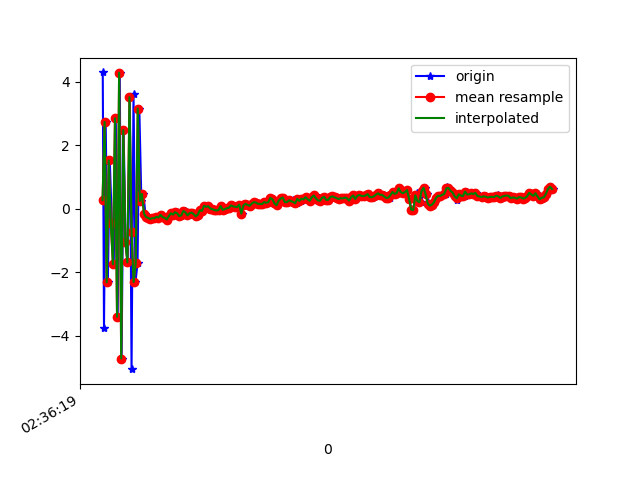

Values plotted in this chart, from the file beside it:
1617762980102, 458616732055062, 4.294143, -4.6657457, -5.9807496
1617762980114, 458616751285832, -3.741, -5.928, 1.894
1617762980130, 458616770516602, 2.735, -4.864, -8.045
1617762980151, 458616789747372, -2.311, -5.899, 4.59
1617762980170, 458616808978142, 1.525, -5.193, -10.05
1617762980190, 458616828208912, -0.4585, -5.706, 6.197
1617762980208, 458616847439682, -1.742, -5.889, -10.59
1617762980228, 458616866670452, 2.852, -4.94, 4.951
1617762980246, 458616885901222, -3.395, -6.285, -7.731
1617762980266, 458616905131992, 4.286, -4.399, -0.11
1617762980284, 458616924362762, -4.708, -6.194, -0.8173
1617762980303, 458616943593532, 2.478, -4.905, -7.96
1617762980323, 458616962963170, -1.035, -5.759, 5.525
1617762980343, 458616982193940, -1.685, -6.012, -10.5
1617762980364, 458617001424710, 3.517, -4.883, 3.074
1617762980380, 458617020655480, -5.044, -6.32, -3.843
1617762980399, 458617039886250, 3.611, -4.611, -6.716
1617762980418, 458617059117020, -2.302, -5.529, 4.881
1617762980438, 458617078347790, -1.708, -5.591, -10.83
1617762980455, 458617097578560, 3.159, -5.006, 1.144
1617762980475, 458617116809330, 0.2502, -5.582, 0.6542
1617762980494, 458617136040100, 0.4697, -5.184, -1.5
1617762980514, 458617155270870, -0.1466, -5.291, -2.303
1617762980531, 458617174501640, -0.2599, -5.256, -2.469
1617762980551, 458617193732410, -0.2809, -5.321, -2.46
1617762980572, 458617212963180, -0.319, -5.419, -2.437
1617762980589, 458617232193950, -0.2925, -5.427, -2.429
1617762980608, 458617251424720, -0.2951, -5.38, -2.434
1617762980627, 458617270655490, -0.2499, -5.365, -2.483
1617762980646, 458617289886260, -0.2727, -5.364, -2.425
1617762980665, 458617309117030, -0.1865, -5.359, -2.39
1617762980685, 458617328347800, -0.2615, -5.416, -2.51
1617762980703, 458617347578570, -0.2801, -5.194, -2.481
1617762980722, 458617366809340, -0.3346, -5.244, -2.526
1617762980741, 458617386040110, -0.23, -5.316, -2.416
1617762980760, 458617405270880, -0.1373, -5.409, -2.333
1617762980780, 458617424501650, -0.1703, -5.398, -2.348
1617762980798, 458617443732420, -0.1899, -5.311, -2.399
1617762980817, 458617462963190, -0.1062, -5.289, -2.348
1617762980836, 458617482193960, -0.1364, -5.247, -2.375
1617762980856, 458617501424730, -0.2252, -5.17, -2.321
1617762980875, 458617520655500, -0.2073, -5.02, -2.344
1617762980896, 458617539886270, -0.06778, -4.975, -2.387
1617762980912, 458617559117040, -0.1062, -4.883, -2.369
1617762980930, 458617578347810, -0.2031, -4.879, -2.343
1617762980951, 458617597578580, -0.1371, -4.846, -2.393
1617762980972, 458617616809350, -0.1162, -4.833, -2.306
1617762980989, 458617636040120, -0.1659, -4.788, -2.34
1617762981008, 458617655270890, -0.2374, -4.771, -2.356
1617762981027, 458617674501660, -0.1799, -4.708, -2.281
1617762981048, 458617693732430, -0.04134, -4.766, -2.171
1617762981064, 458617712963200, -0.06309, -4.996, -2.284
1617762981084, 458617732193970, 0.09603, -4.73, -2.069
1617762981103, 458617751424740, 0.06558, -4.686, -2.089
1617762981122, 458617770655510, 0.08389, -4.623, -2.079
1617762981142, 458617789886280, 0.0116, -4.599, -2.016
1617762981160, 458617809117050, -0.009158, -4.625, -1.996
1617762981180, 458617828347820, -0.03743, -4.714, -1.96
1617762981201, 458617847578590, -0.03181, -4.747, -1.957
1617762981218, 458617866809360, -0.06906, -4.719, -1.961
1617762981235, 458617886040130, -0.03379, -4.758, -1.963
... 167 more rows
